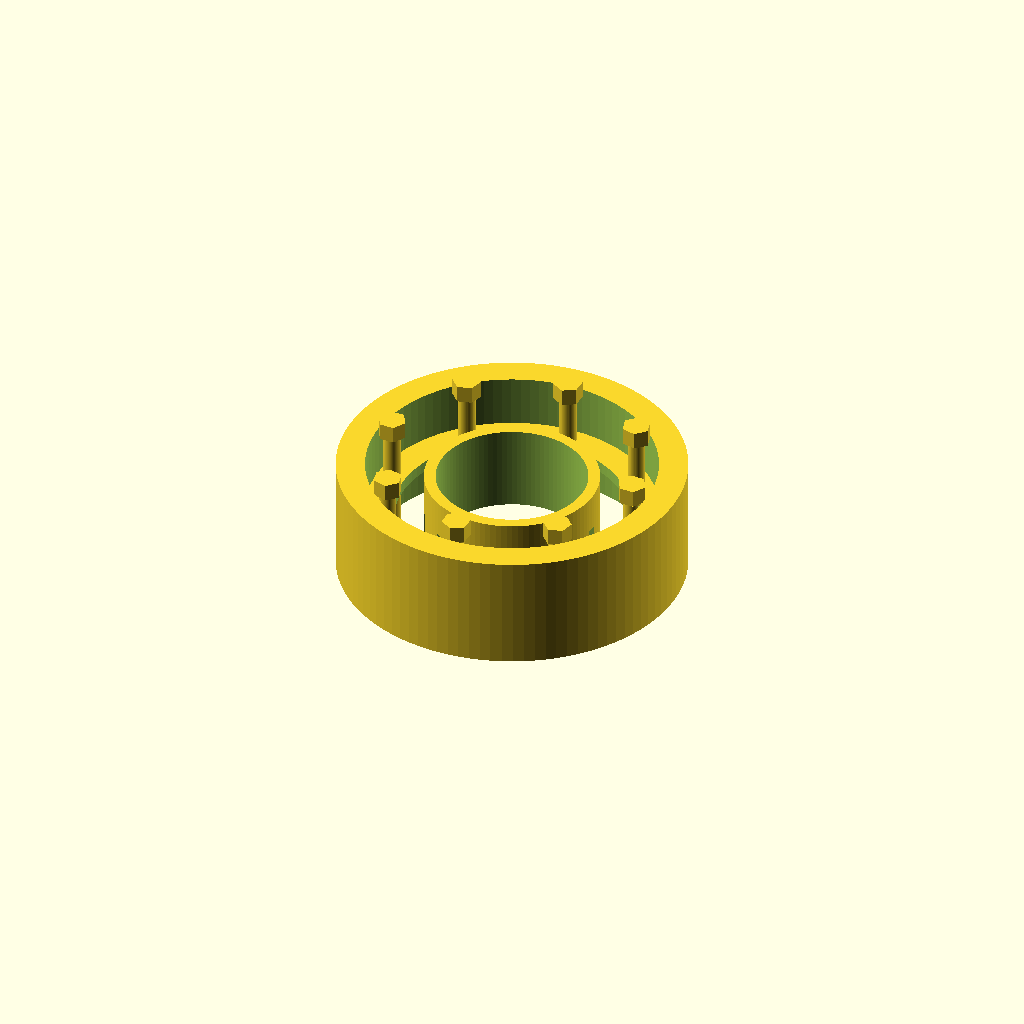
Cell 1: rendered with the file's own defaults.
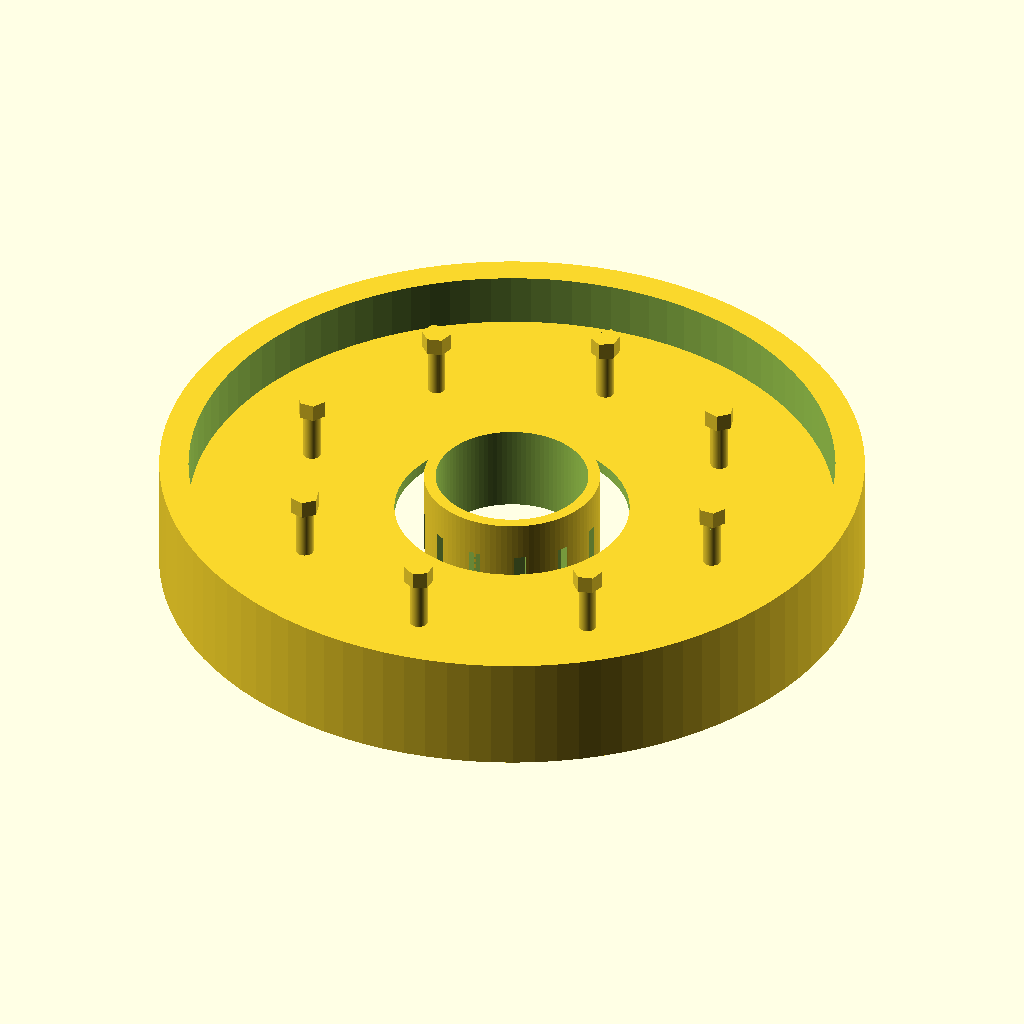
Cell 2 — outer_shell_diameter set to 120, the other parameters unchanged.
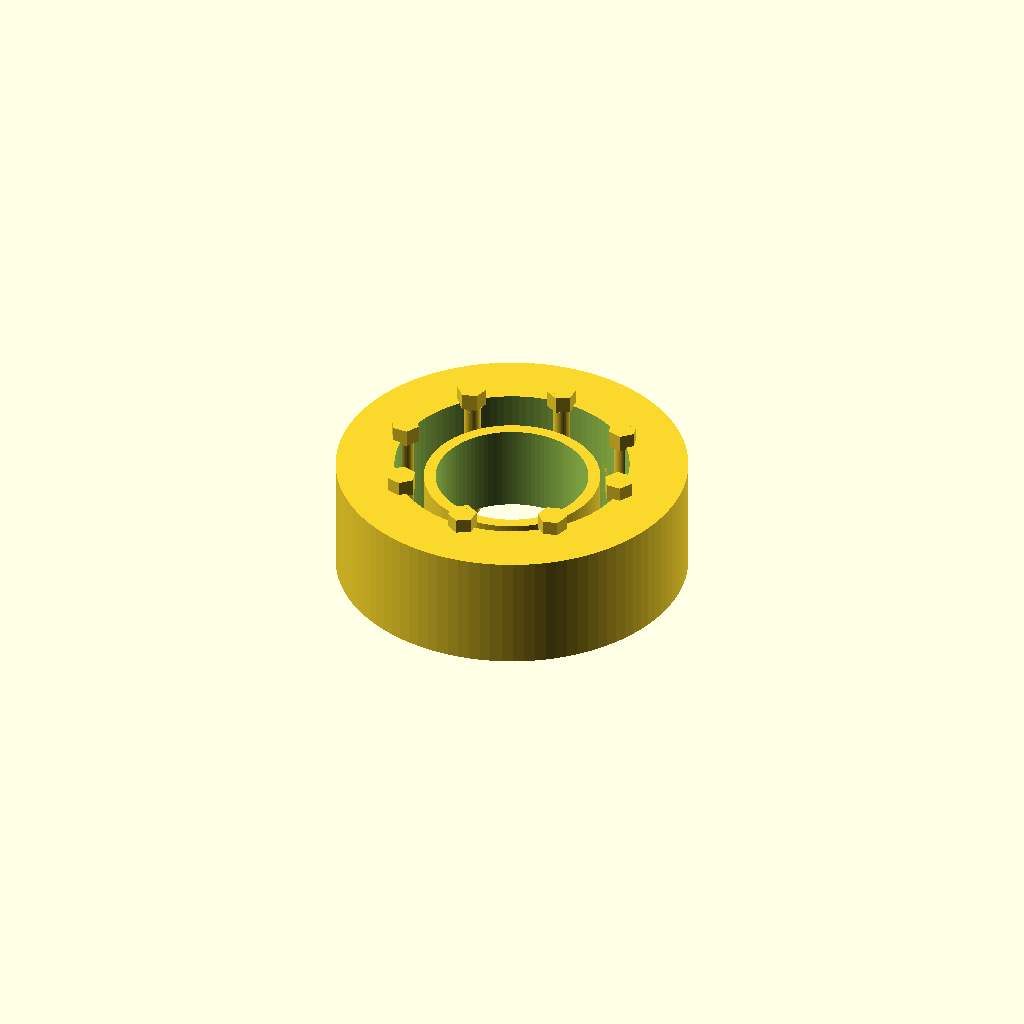
Cell 3 — outer_shell_thickness set to 10, the other parameters unchanged.
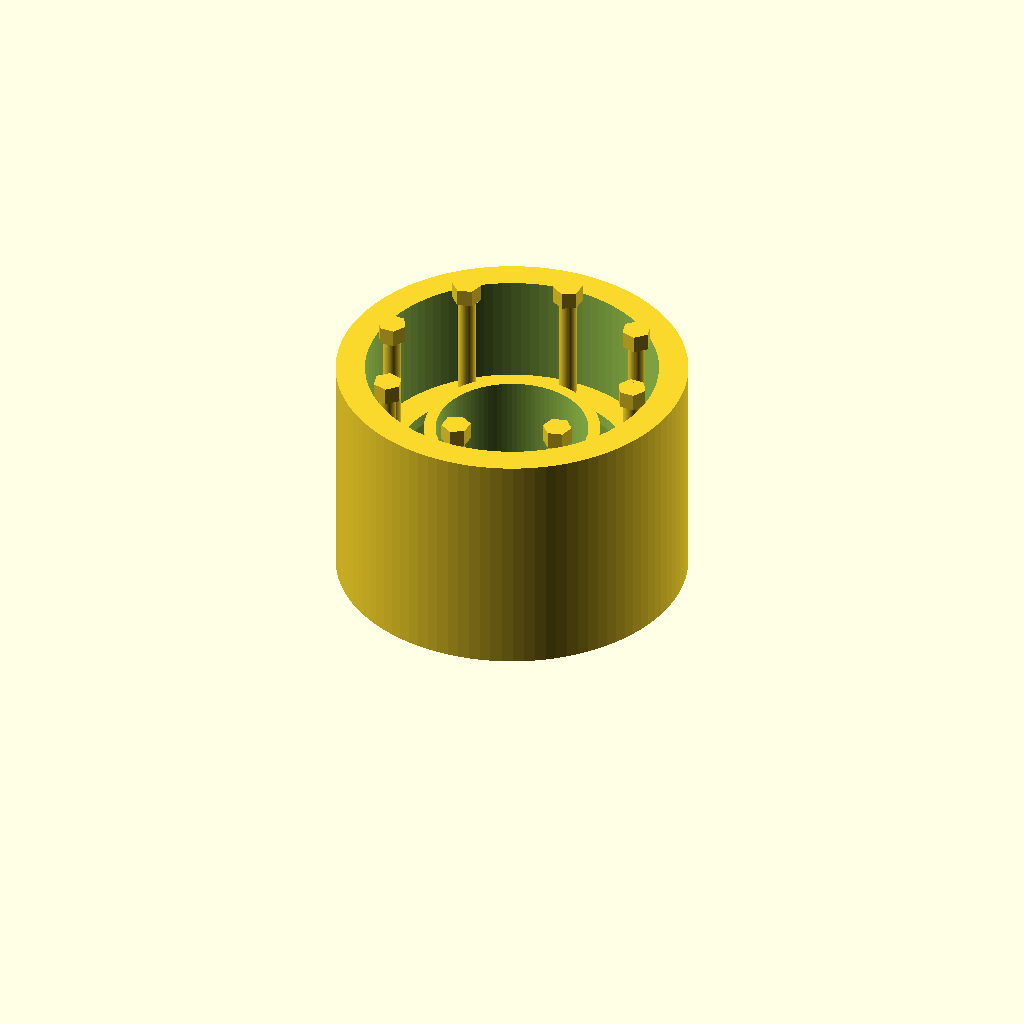
Cell 4: outer_shell_height = 40 (everything else at default).
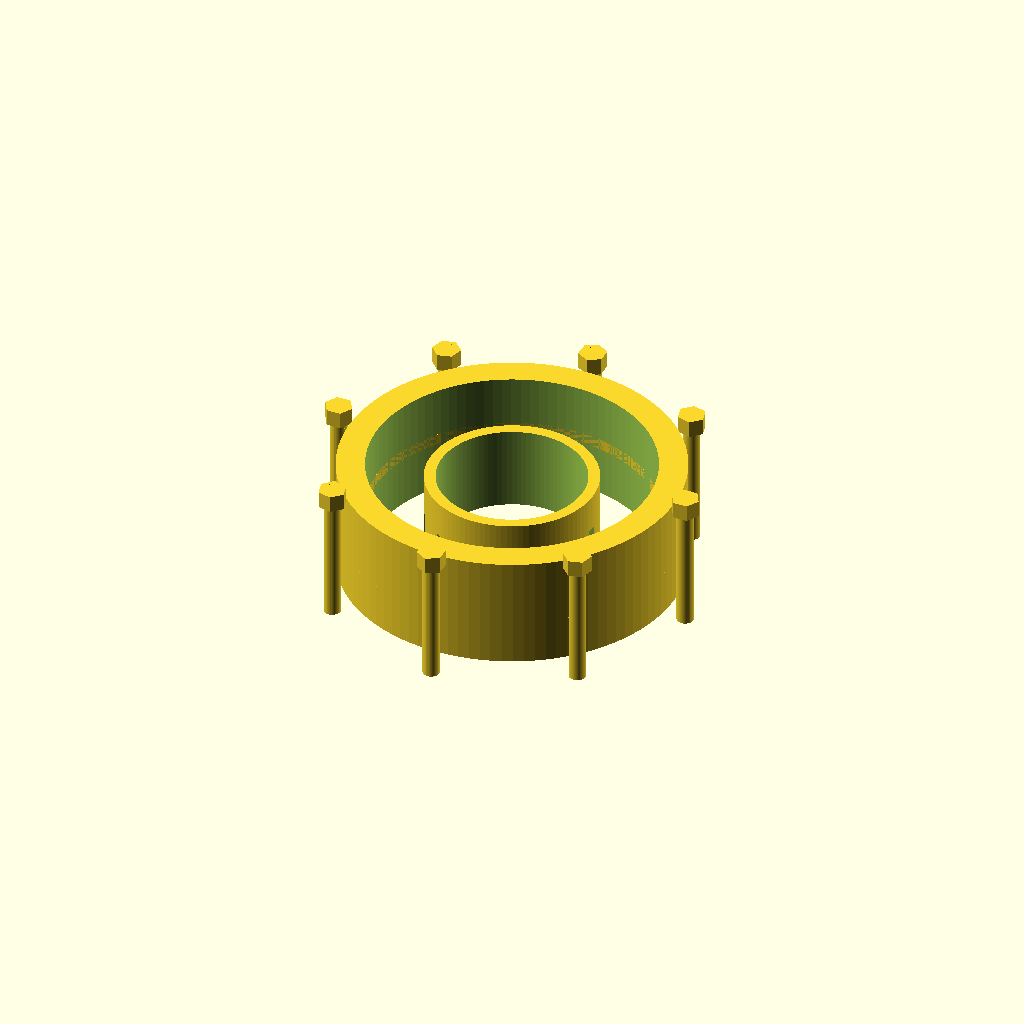
Cell 5 — spacer_ring_inner_diameter set to 80, the other parameters unchanged.
One fixed orthographic camera (rotation 55°, 0°, 25°; colour scheme Cornfield) for every cell.
Source of the model, TracePart/objfile_50/output_0/objfile_50.scad:

// Parameters
outer_shell_diameter = 60;
outer_shell_thickness = 5;
outer_shell_height = 20;

spacer_ring_thickness = 2;
spacer_ring_inner_diameter = 40;
spacer_ring_outer_diameter = outer_shell_diameter - 2 * outer_shell_thickness;

inner_hub_diameter = 30;
inner_hub_height = 15;
inner_hub_teeth_count = 12;
inner_hub_teeth_depth = 2;

bolt_diameter = 3;
bolt_length = outer_shell_height + 5;
bolt_spacing_radius = (spacer_ring_inner_diameter + spacer_ring_outer_diameter) / 4;

nut_diameter = 5;
nut_thickness = 3;

// Outer Cylindrical Shell
module outer_cylindrical_shell() {
    difference() {
        cylinder(h = outer_shell_height, d = outer_shell_diameter, $fn = 100);
        translate([0, 0, -1])
            cylinder(h = outer_shell_height + 2, d = outer_shell_diameter - 2 * outer_shell_thickness, $fn = 100);
    }
}

// Spacer Ring
module spacer_ring() {
    difference() {
        cylinder(h = spacer_ring_thickness, d = spacer_ring_outer_diameter, $fn = 100);
        translate([0, 0, -1])
            cylinder(h = spacer_ring_thickness + 2, d = spacer_ring_inner_diameter, $fn = 100);
    }
}

// Inner Hub with Teeth
module inner_hub_with_teeth() {
    difference() {
        cylinder(h = inner_hub_height, d = inner_hub_diameter, $fn = 100);
        translate([0, 0, -1])
            cylinder(h = inner_hub_height + 2, d = inner_hub_diameter - 2 * inner_hub_teeth_depth, $fn = 100);
        for (i = [0:360/inner_hub_teeth_count:360-360/inner_hub_teeth_count]) {
            rotate([0, 0, i])
                translate([inner_hub_diameter / 2 - inner_hub_teeth_depth / 2, 0, 0])
                    cube([inner_hub_teeth_depth, inner_hub_teeth_depth, inner_hub_height + 2], center = true);
        }
    }
}

// Bolt
module bolt() {
    cylinder(h = bolt_length, d = bolt_diameter, $fn = 50);
}

// Nut
module nut() {
    difference() {
        cylinder(h = nut_thickness, d = nut_diameter, $fn = 6);
        translate([0, 0, -1])
            cylinder(h = nut_thickness + 2, d = bolt_diameter, $fn = 50);
    }
}

// Assembly
module assembly() {
    // Layer 1: Outer Cylindrical Shell
    outer_cylindrical_shell();

    // Layer 2: Spacer Ring
    translate([0, 0, outer_shell_height / 2 - spacer_ring_thickness / 2])
        spacer_ring();

    // Layer 3: Inner Hub with Teeth
    translate([0, 0, outer_shell_height / 2 - inner_hub_height / 2])
        inner_hub_with_teeth();

    // Layer 4: Bolts and Nuts
    for (i = [0:360/8:360-360/8]) {
        rotate([0, 0, i]) {
            translate([bolt_spacing_radius, 0, outer_shell_height / 2 - bolt_length / 2])
                bolt();
            translate([bolt_spacing_radius, 0, outer_shell_height / 2 + bolt_length / 2 - nut_thickness])
                nut();
        }
    }
}

// Render the assembly
assembly();
Customizer parameters (derived from the source; name, type, default, range or options):
outer_shell_diameter: number, default 60
outer_shell_thickness: number, default 5
outer_shell_height: number, default 20
spacer_ring_thickness: number, default 2
spacer_ring_inner_diameter: number, default 40
inner_hub_diameter: number, default 30
inner_hub_height: number, default 15
inner_hub_teeth_count: number, default 12
inner_hub_teeth_depth: number, default 2
bolt_diameter: number, default 3
nut_diameter: number, default 5
nut_thickness: number, default 3
